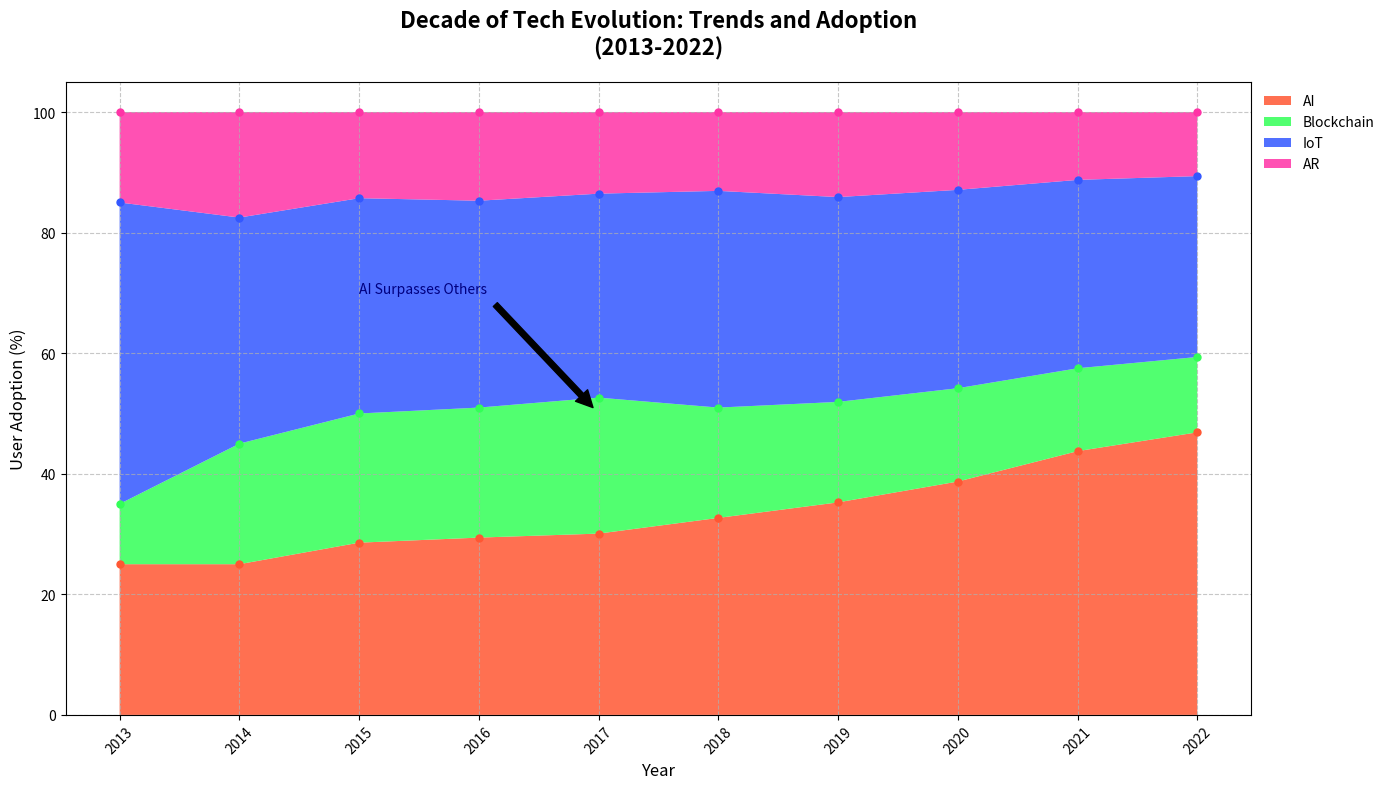

Generate this figure with matplotlib:
import matplotlib.pyplot as plt
import numpy as np

years = np.arange(2013, 2023)

# Define adoption data for each technology
ai_adoption = np.array([5, 10, 20, 30, 40, 50, 55, 60, 70, 75])
blockchain_adoption = np.array([2, 8, 15, 22, 30, 28, 26, 24, 22, 20])
iot_adoption = np.array([10, 15, 25, 35, 45, 55, 53, 51, 50, 48])
ar_adoption = np.array([3, 7, 10, 15, 18, 20, 22, 20, 18, 17])

total_adoption = ai_adoption + blockchain_adoption + iot_adoption + ar_adoption

ai_adoption_percentage = (ai_adoption / total_adoption) * 100
blockchain_adoption_percentage = (blockchain_adoption / total_adoption) * 100
iot_adoption_percentage = (iot_adoption / total_adoption) * 100
ar_adoption_percentage = (ar_adoption / total_adoption) * 100

adoption_data = np.vstack([ai_adoption_percentage, blockchain_adoption_percentage, iot_adoption_percentage, ar_adoption_percentage])

fig, ax = plt.subplots(figsize=(14, 8), dpi=100)

# New set of custom colors for each technology
colors = ['#FF5733', '#33FF57', '#3357FF', '#FF33A6']  # Custom colors

ax.stackplot(years, adoption_data, labels=['AI', 'Blockchain', 'IoT', 'AR'], colors=colors, alpha=0.85)

for i, percentage in enumerate(adoption_data):
    ax.plot(years, np.cumsum(adoption_data, axis=0)[i], marker='o', markersize=5, linestyle='None', label='_nolegend_', color=colors[i])

ax.set_title('Decade of Tech Evolution: Trends and Adoption\n(2013-2022)', fontsize=16, fontweight='bold', pad=20)
ax.set_xlabel('Year', fontsize=12)
ax.set_ylabel('User Adoption (%)', fontsize=12)

ax.set_xticks(years)
ax.set_xticklabels(years, rotation=45)

ax.annotate('AI Surpasses Others', xy=(2017, 50), xytext=(2015, 70), arrowprops=dict(facecolor='black', shrink=0.05), fontsize=10, color='navy')

ax.legend(loc='upper left', fontsize=10, bbox_to_anchor=(1, 1), frameon=False)

ax.grid(True, linestyle='--', alpha=0.7)
plt.tight_layout()
plt.show()
